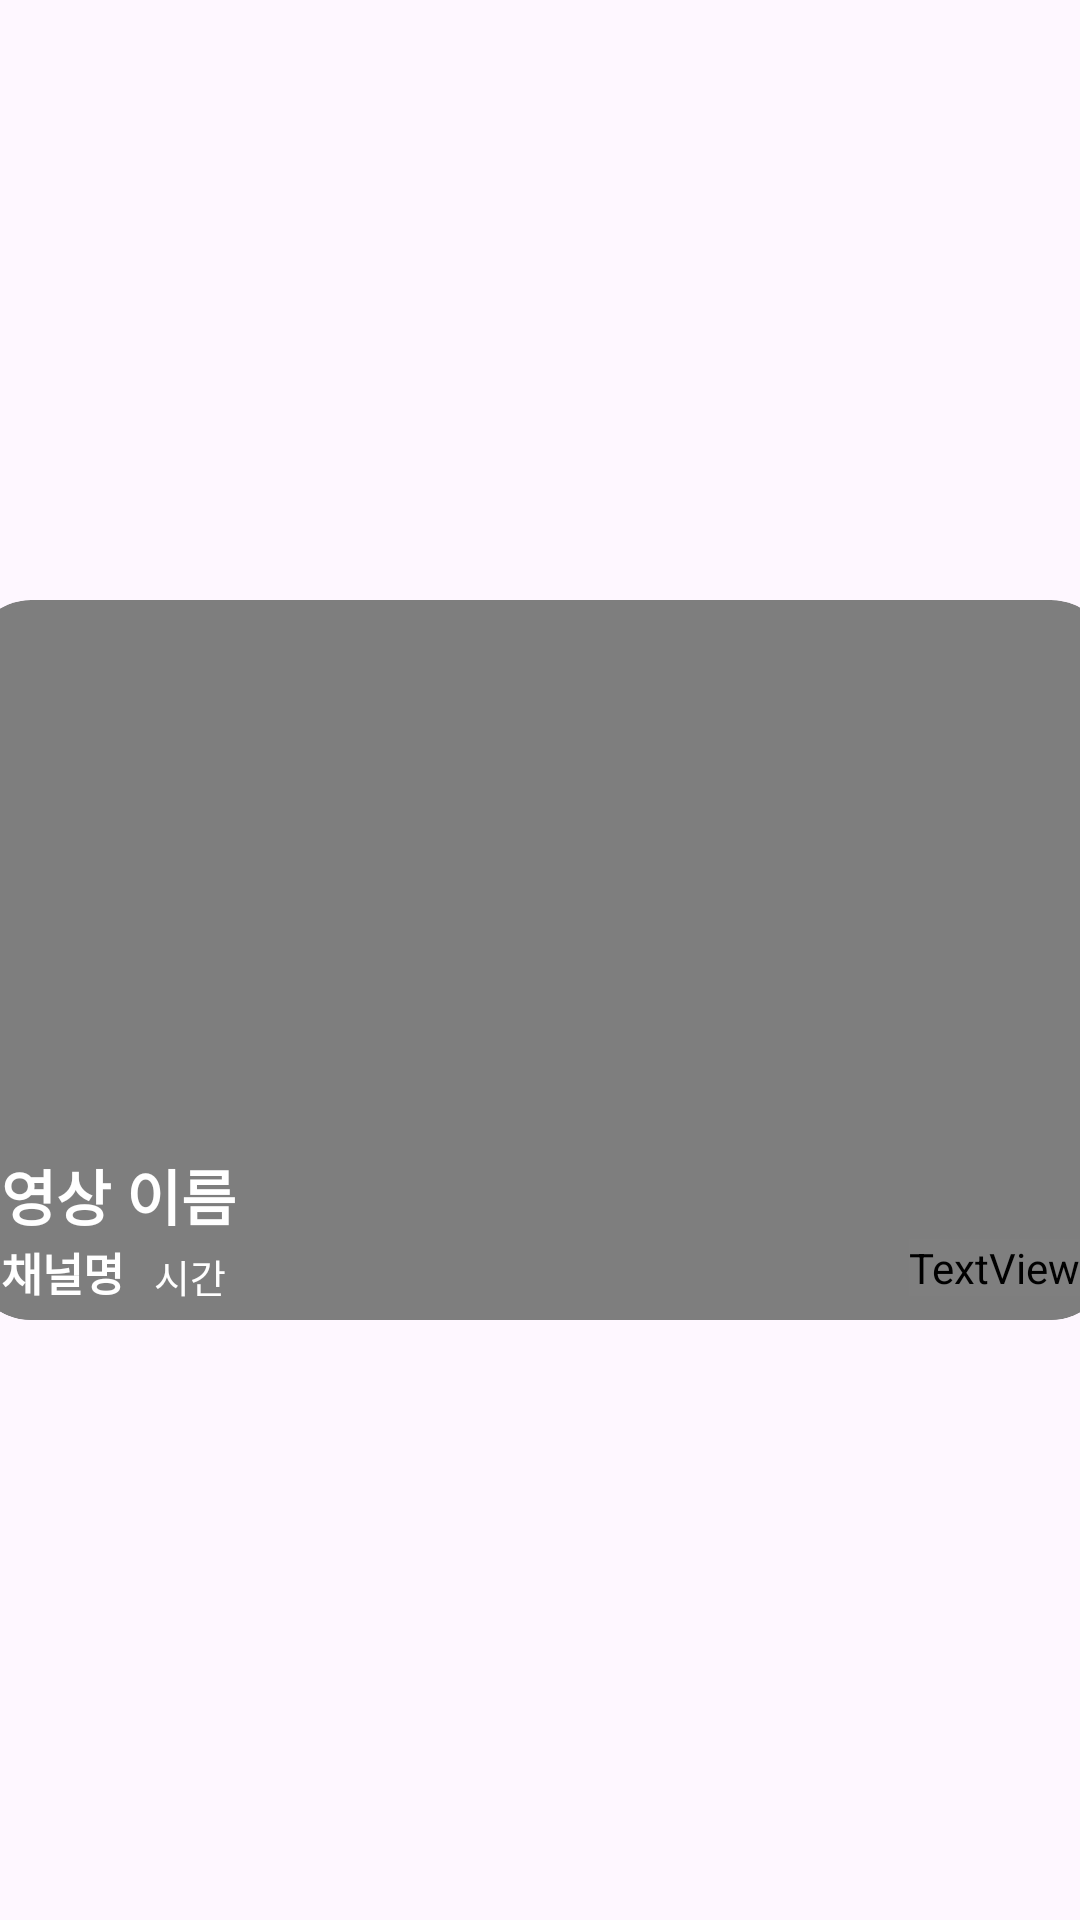

Reconstruct the res/layout file that produces this screen, plus the resources it refers to.
<!-- AndroidManifest.xml: application theme Theme.Meohaji -->
<!-- res/layout/layout_video_by_category_big.xml -->
<?xml version="1.0" encoding="utf-8"?>
<androidx.constraintlayout.widget.ConstraintLayout xmlns:android="http://schemas.android.com/apk/res/android"
    xmlns:app="http://schemas.android.com/apk/res-auto"
    xmlns:tools="http://schemas.android.com/tools"
    android:layout_width="wrap_content"
    android:layout_height="wrap_content">

    <ImageView
        android:id="@+id/iv_thumbnail"
        android:layout_width="380dp"
        android:layout_height="240dp"
        android:layout_marginVertical="5dp"
        android:background="@drawable/apply_video_image_background"
        android:clipToOutline="true"
        android:scaleType="fitXY"
        android:src="@drawable/galaxy"
        app:layout_constraintBottom_toBottomOf="parent"
        app:layout_constraintEnd_toEndOf="parent"
        app:layout_constraintStart_toStartOf="parent"
        app:layout_constraintTop_toTopOf="parent" />

    <androidx.constraintlayout.widget.ConstraintLayout
        android:layout_width="0dp"
        android:layout_height="wrap_content"
        android:background="@drawable/apply_video_title_background"
        android:clipToOutline="true"
        app:layout_constraintBottom_toBottomOf="@+id/iv_thumbnail"
        app:layout_constraintEnd_toEndOf="@+id/iv_thumbnail"
        app:layout_constraintStart_toStartOf="@+id/iv_thumbnail">

        <TextView
            android:id="@+id/tv_video_title"
            android:layout_width="0dp"
            android:layout_height="wrap_content"
            android:layout_marginStart="10dp"
            android:layout_marginTop="10dp"
            android:ellipsize="end"
            android:maxLines="1"
            android:text="영상 이름"
            android:textSize="20sp"
            android:textStyle="bold"
            app:layout_constraintBottom_toTopOf="@+id/tv_channel_name"
            app:layout_constraintEnd_toStartOf="@+id/textView4"
            app:layout_constraintStart_toStartOf="parent"
            app:layout_constraintTop_toTopOf="parent" />

        <TextView
            android:id="@+id/tv_channel_name"
            android:layout_width="wrap_content"
            android:layout_height="wrap_content"
            android:layout_marginBottom="5dp"
            android:ellipsize="end"
            android:gravity="bottom"
            android:maxLines="1"
            android:text="채널명"
            android:textSize="15sp"
            android:textStyle="bold"
            app:layout_constraintBottom_toBottomOf="parent"
            app:layout_constraintEnd_toStartOf="@+id/tv_upload_date"
            app:layout_constraintStart_toStartOf="@+id/tv_video_title"
            app:layout_constraintTop_toBottomOf="@+id/tv_video_title" />

        <TextView
            android:id="@+id/tv_upload_date"
            android:layout_width="wrap_content"
            android:layout_height="wrap_content"
            android:layout_marginStart="10dp"
            android:ellipsize="end"
            android:gravity="center_vertical"
            android:maxLines="1"
            android:text="시간"
            android:textSize="13sp"
            app:layout_constraintBottom_toBottomOf="@+id/tv_channel_name"
            app:layout_constraintStart_toEndOf="@+id/tv_channel_name" />

        <TextView
            android:id="@+id/textView4"
            android:layout_width="wrap_content"
            android:layout_height="wrap_content"
            android:layout_marginEnd="10dp"
            android:layout_marginBottom="8dp"
            android:drawablePadding="6dp"
            android:gravity="center_vertical"
            android:text="평점"
            android:textSize="16sp"
            android:textStyle="bold"
            app:drawableStartCompat="@drawable/apply_score_icon_resize"
            app:layout_constraintBottom_toBottomOf="parent"
            app:layout_constraintEnd_toEndOf="parent" />
    </androidx.constraintlayout.widget.ConstraintLayout>
</androidx.constraintlayout.widget.ConstraintLayout>
<!-- resources referenced by this layout -->
<resources>
  <!-- drawable apply_score_icon_resize (drawable) -->
  <?xml version="1.0" encoding="utf-8"?>
  <layer-list xmlns:android="http://schemas.android.com/apk/res/android">
      <item android:drawable="@drawable/img_star"
          android:width="20dp" android:height="20dp">
      </item>
  </layer-list>
  <!-- drawable apply_video_image_background (drawable) -->
  <?xml version="1.0" encoding="utf-8"?>
  <selector xmlns:android="http://schemas.android.com/apk/res/android">
      <item>
          <shape android:shape="rectangle">
              <corners android:radius="20dp"/>
              <solid
                  android:color="#7E7E7E"/>
          </shape>
      </item>
  </selector>
  <!-- drawable apply_video_title_background (drawable) -->
  <?xml version="1.0" encoding="utf-8"?>
  <selector xmlns:android="http://schemas.android.com/apk/res/android">
      <item>
          <shape>
              <gradient
                  android:angle="90"
                  android:startColor="#7E7E7E"
                  android:endColor="#007E7E7E"/>
              <corners
                  android:bottomRightRadius="20dp"
                  android:bottomLeftRadius="20dp"/>
          </shape>
      </item>
  
  </selector>
  <style name="Theme.Meohaji" parent="Base.Theme.Meohaji" />
  <style name="Base.Theme.Meohaji" parent="Theme.Material3.DayNight.NoActionBar">
          
          <item name="colorPrimary">#1A1B1F</item>
          <item name="android:textColor">@color/white</item>
          <item name="android:windowIsTranslucent">true</item>
      </style>
  <color name="white">#FFFFFF</color>
</resources>
